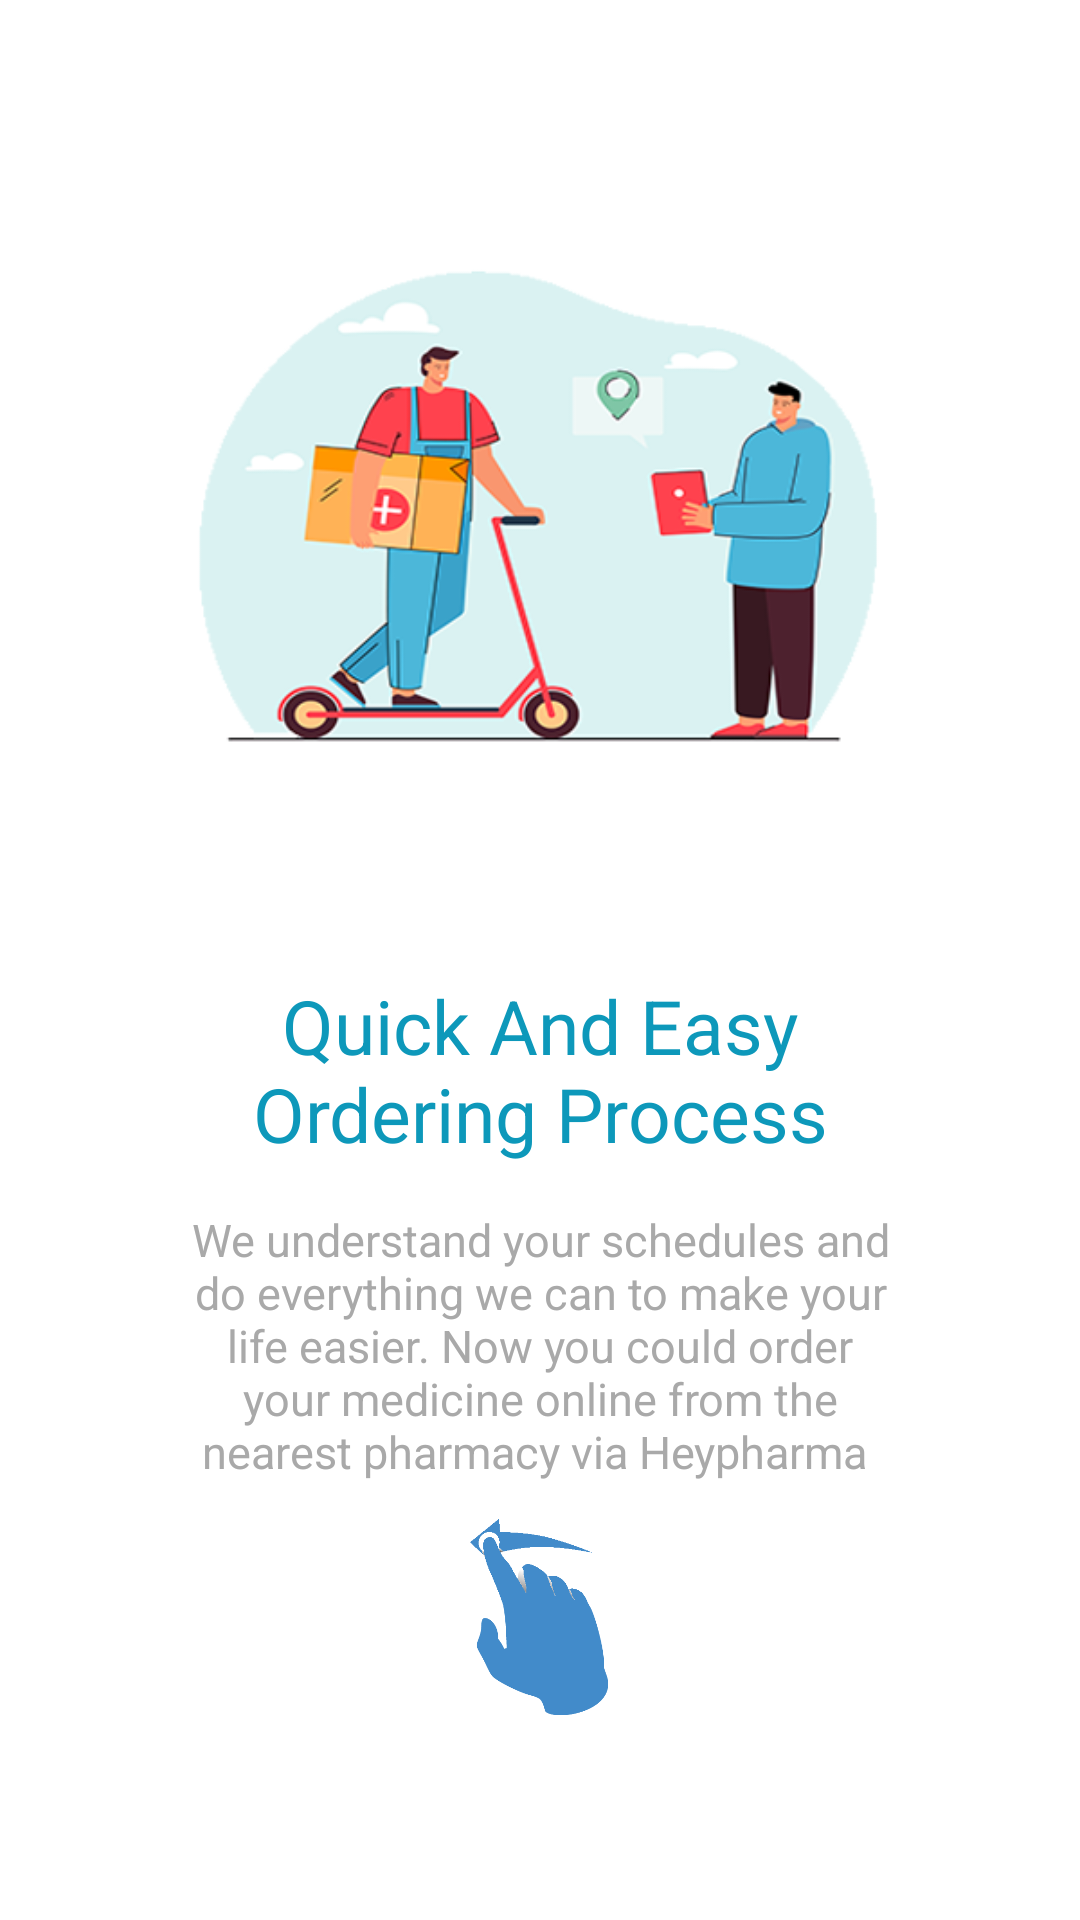

Write the Android layout XML for this screen, with the resource values it uses.
<!-- AndroidManifest.xml: application theme Theme.HeyPharma -->
<!-- res/layout/fragment_on_boarding1.xml -->
<?xml version="1.0" encoding="utf-8"?>
<FrameLayout xmlns:android="http://schemas.android.com/apk/res/android"
    xmlns:app="http://schemas.android.com/apk/res-auto"
    xmlns:tools="http://schemas.android.com/tools"
    android:layout_width="match_parent"
    android:layout_height="match_parent"
    tools:context=".OnBoarding1Fragment">

    <RelativeLayout
        android:layout_width="match_parent"
        android:layout_height="match_parent"
        android:layout_marginLeft="30dp"
        android:layout_marginRight="30dp"
        android:layout_marginTop="30dp"
        android:layout_marginBottom="30dp">


        <ImageView
            android:id="@+id/imageView"
            android:layout_width="match_parent"
            android:layout_height="280dp"
            android:src="@drawable/walkthrough1" />

        <LinearLayout
            android:layout_width="match_parent"
            android:layout_height="wrap_content"
            android:layout_alignParentBottom="false"
            android:layout_marginStart="30dp"
            android:layout_marginTop="280dp"
            android:layout_marginEnd="30dp"
            android:orientation="vertical">

            <TextView
                android:id="@+id/walkthrough1Name"
                android:layout_width="match_parent"
                android:layout_height="wrap_content"
                android:layout_marginTop="15dp"
                android:text="Quick And Easy Ordering Process"
                android:textAlignment="center"
                android:textSize="25dp"
                android:textColor="@color/bluegreen" />

            <TextView
                android:id="@+id/walkthrough1Description"
                android:layout_width="match_parent"
                android:layout_height="wrap_content"
                android:layout_marginTop="15dp"
                android:text="We understand your schedules and do everything we can to make your life easier. Now you could order your medicine online from the  nearest pharmacy via Heypharma "
                android:textAlignment="center"
                android:textSize="15dp"
                android:textColor="@color/darkgray" />

            <ImageView
                android:id="@+id/swipe"
                android:layout_width="100dp"
                android:layout_height="80dp"
                android:layout_marginTop="5dp"
                android:layout_gravity="center"
                android:src="@drawable/swipe" />

        </LinearLayout>


    </RelativeLayout>

</FrameLayout>
<!-- resources referenced by this layout -->
<resources>
  <color name="bluegreen">#0D98BA</color>
  <color name="darkgray">#a9a9a9</color>
  <!-- drawable swipe: png bitmap (drawable, 15137 bytes) -->
  <!-- drawable walkthrough1: png bitmap (drawable, 65317 bytes) -->
  <style name="Theme.HeyPharma" parent="Theme.MaterialComponents.Light.NoActionBar">
          
          <item name="colorPrimary">@color/bluegreen</item>
          <item name="colorPrimaryVariant">@color/red</item>
          <item name="colorOnPrimary">@color/white</item>
          
          <item name="colorSecondary">@color/teal_200</item>
          <item name="colorSecondaryVariant">@color/teal_700</item>
          <item name="colorOnSecondary">@color/black</item>
          
          <item name="android:statusBarColor">?attr/colorPrimaryVariant</item>
          
  
      </style>
  <color name="red">#FF0000</color>
  <color name="white">#FFFFFFFF</color>
  <color name="teal_200">#FF03DAC5</color>
  <color name="teal_700">#FF018786</color>
  <color name="black">#FF000000</color>
</resources>
